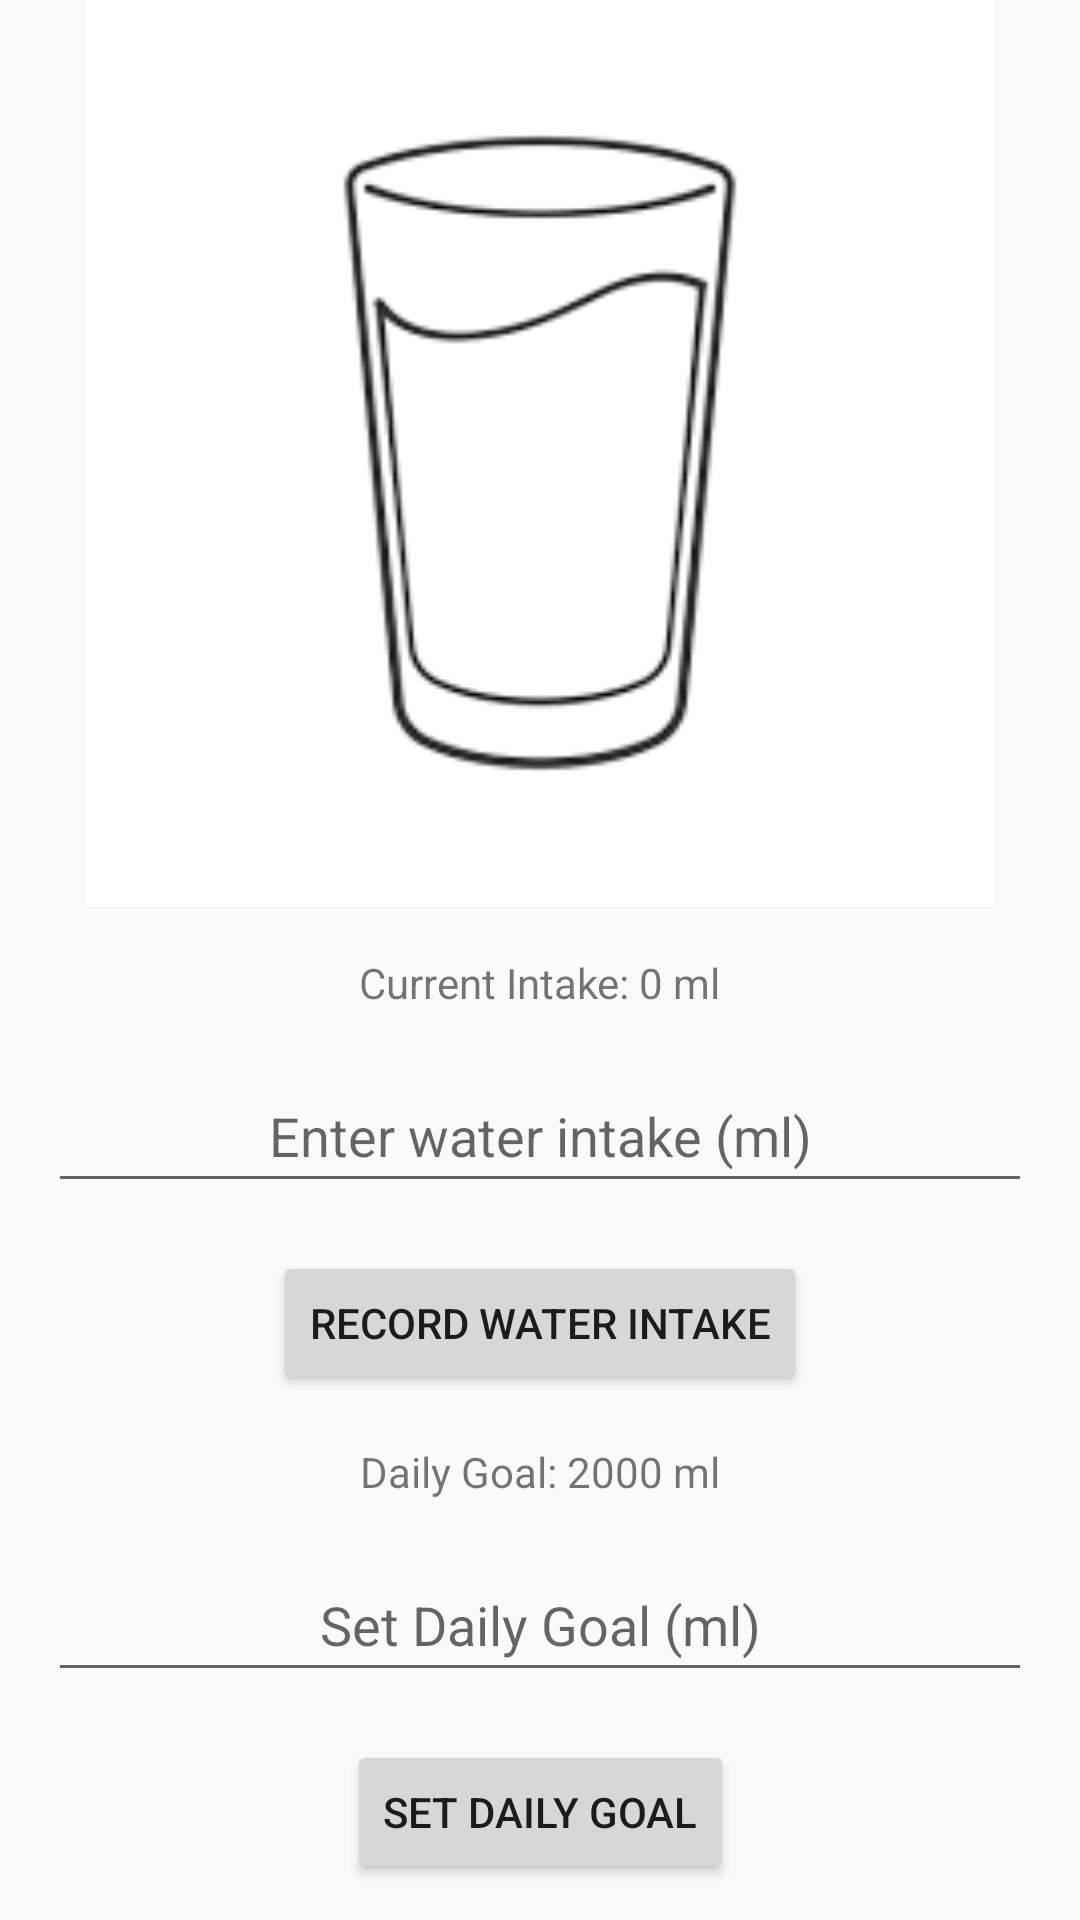

Write the Android layout XML for this screen, with the resource values it uses.
<!-- AndroidManifest.xml: application theme Theme.AppCompat.Light -->
<!-- res/layout/fragment_water_tracking.xml -->
<?xml version="1.0" encoding="utf-8"?>
<LinearLayout xmlns:android="http://schemas.android.com/apk/res/android"
    xmlns:app="http://schemas.android.com/apk/res-auto"
    xmlns:tools="http://schemas.android.com/tools"
    android:layout_width="match_parent"
    android:layout_height="match_parent"
    tools:context=".waterTracking.WaterTrackingFragment">

    


    <androidx.constraintlayout.widget.ConstraintLayout
        android:layout_width="match_parent"
        android:layout_height="match_parent">

        <ImageView
            android:id="@+id/water_image"
            android:layout_width="match_parent"
            android:layout_height="302dp"
            app:srcCompat="@drawable/images"
            tools:ignore="MissingConstraints" />

        <TextView
            android:id="@+id/currentIntakeTextView"
            android:layout_width="wrap_content"
            android:layout_height="wrap_content"
            android:layout_marginStart="16dp"
            android:layout_marginTop="16dp"
            android:layout_marginEnd="16dp"
            android:text="Current Intake: 0 ml"
            app:layout_constraintEnd_toEndOf="parent"
            app:layout_constraintStart_toStartOf="parent"
            app:layout_constraintTop_toBottomOf="@+id/water_image"  />

        <EditText
            android:id="@+id/userInputEditText"
            android:layout_width="0dp"
            android:layout_height="48dp"
            android:hint="Enter water intake (ml)"
            android:inputType="number"
            android:textAlignment="center"
            app:layout_constraintTop_toBottomOf="@+id/currentIntakeTextView"
            app:layout_constraintStart_toStartOf="parent"
            app:layout_constraintEnd_toEndOf="parent"
            android:layout_marginTop="16dp"
            android:layout_marginEnd="16dp"
            android:layout_marginStart="16dp" />

        <Button
            android:id="@+id/recordWaterButton"
            android:layout_width="wrap_content"
            android:layout_height="wrap_content"
            android:text="Record Water Intake"
            app:layout_constraintTop_toBottomOf="@+id/userInputEditText"
            app:layout_constraintStart_toStartOf="parent"
            app:layout_constraintEnd_toEndOf="parent"
            android:layout_marginTop="16dp"
            android:layout_marginEnd="16dp"
            android:layout_marginStart="16dp"
            android:onClick="recordWater"/>

        <TextView
            android:id="@+id/goalTextView"
            android:layout_width="wrap_content"
            android:layout_height="wrap_content"
            android:text="Daily Goal: 2000 ml"
            app:layout_constraintTop_toBottomOf="@+id/recordWaterButton"
            app:layout_constraintStart_toStartOf="parent"
            app:layout_constraintEnd_toEndOf="parent"
            android:layout_marginTop="16dp"
            android:layout_marginEnd="16dp"
            android:layout_marginStart="16dp" />

        <EditText
            android:id="@+id/goalInputEditText"
            android:layout_width="0dp"
            android:layout_height="48dp"
            android:hint="Set Daily Goal (ml)"
            android:inputType="number"
            android:textAlignment="center"
            app:layout_constraintTop_toBottomOf="@+id/goalTextView"
            app:layout_constraintStart_toStartOf="parent"
            app:layout_constraintEnd_toEndOf="parent"
            android:layout_marginTop="16dp"
            android:layout_marginEnd="16dp"
            android:layout_marginStart="16dp" />

        <Button
            android:id="@+id/setGoalButton"
            android:layout_width="wrap_content"
            android:layout_height="wrap_content"
            android:text="Set Daily Goal"
            android:onClick="setGoal"
            app:layout_constraintTop_toBottomOf="@+id/goalInputEditText"
            app:layout_constraintStart_toStartOf="parent"
            app:layout_constraintEnd_toEndOf="parent"
            android:layout_marginTop="16dp"
            android:layout_marginEnd="16dp"
            android:layout_marginStart="16dp"
            />
    </androidx.constraintlayout.widget.ConstraintLayout>

</LinearLayout>
<!-- resources referenced by this layout -->
<resources>
  <!-- drawable images: png bitmap (drawable, 3334 bytes) -->
</resources>
